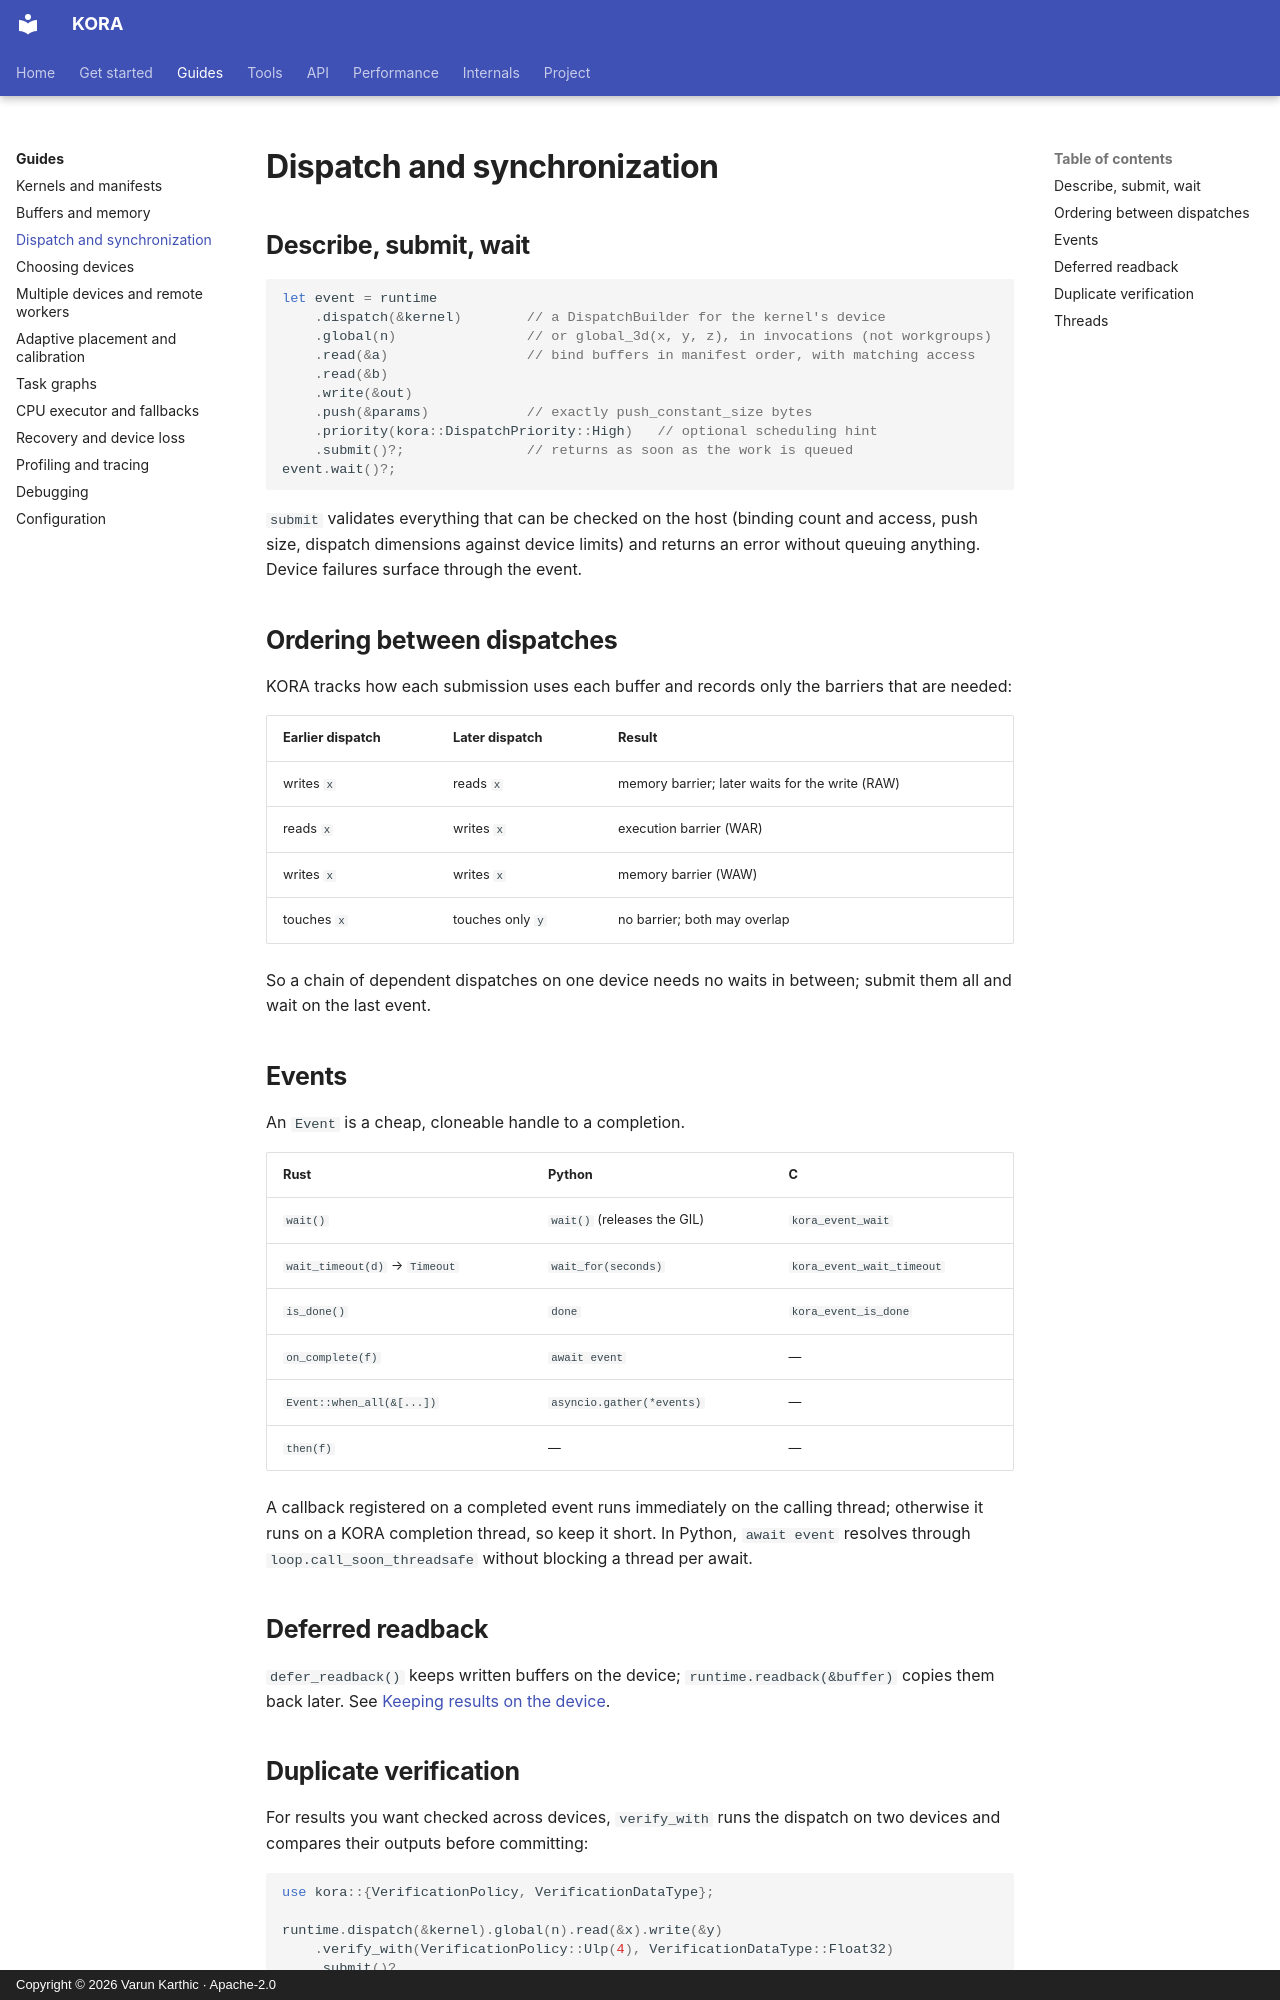

repository: varunkarthic/kora · page: guides/dispatch/index.html · generator: mkdocs · copyright: Copyright © 2026 Varun Karthic · Apache-2.0

# Dispatch and synchronization

## Describe, submit, wait

```rust
let event = runtime
    .dispatch(&kernel)        // a DispatchBuilder for the kernel's device
    .global(n)                // or global_3d(x, y, z), in invocations (not workgroups)
    .read(&a)                 // bind buffers in manifest order, with matching access
    .read(&b)
    .write(&out)
    .push(&params)            // exactly push_constant_size bytes
    .priority(kora::DispatchPriority::High)   // optional scheduling hint
    .submit()?;               // returns as soon as the work is queued
event.wait()?;
```

`submit` validates everything that can be checked on the host (binding count and access, push size,
dispatch dimensions against device limits) and returns an error without queuing anything. Device
failures surface through the event.

## Ordering between dispatches

KORA tracks how each submission uses each buffer and records only the barriers that are needed:

| Earlier dispatch | Later dispatch | Result |
| --- | --- | --- |
| writes `x` | reads `x` | memory barrier; later waits for the write (RAW) |
| reads `x` | writes `x` | execution barrier (WAR) |
| writes `x` | writes `x` | memory barrier (WAW) |
| touches `x` | touches only `y` | no barrier; both may overlap |

So a chain of dependent dispatches on one device needs no waits in between; submit them all and wait
on the last event.

## Events

An `Event` is a cheap, cloneable handle to a completion.

| Rust | Python | C |
| --- | --- | --- |
| `wait()` | `wait()` (releases the GIL) | `kora_event_wait` |
| `wait_timeout(d)` → `Timeout` | `wait_for(seconds)` | `kora_event_wait_timeout` |
| `is_done()` | `done` | `kora_event_is_done` |
| `on_complete(f)` | `await event` | — |
| `Event::when_all(&[...])` | `asyncio.gather(*events)` | — |
| `then(f)` | — | — |

A callback registered on a completed event runs immediately on the calling thread; otherwise it runs
on a KORA completion thread, so keep it short. In Python, `await event` resolves through
`loop.call_soon_threadsafe` without blocking a thread per await.

## Deferred readback

`defer_readback()` keeps written buffers on the device; `runtime.readback(&buffer)` copies them back
later. See [Keeping results on the device](memory.md#keeping-results-on-the-device).
